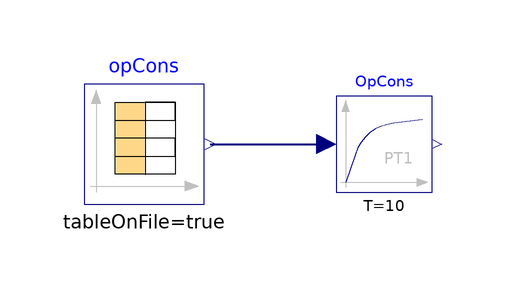

The Modelica model whose source follows is shown above as a component diagram (icons at their Placement, wires along their Line points).

model TestCellVoltageCalculation
  "Algebraic unit test of calculate_cell_voltage that mirrors the Python FCSStackModel.simulate_model input derivation."
  extends Modelica.Icons.Example;
  import Modelica.Constants.F;
  import ModelicaServices.Machine.eps;

  // ------------------------------------------------------------------
  // Stack calibration parameters (identical to BaPParameterSet / TestFuelCell)
  // ------------------------------------------------------------------
  parameter Real N_FC_stack = 275 "Number of cells in stack";
  parameter Modelica.Units.SI.Area A_FC_surf = 0.0305 "Active cell area [m^2]";
  parameter Real j_0_ref = 2.721837e2 "Reference exchange current density [A/m^3]";
  parameter Modelica.Units.SI.MolarEnergy E_A = 4.417500e4 "Activation energy [J/mol]";
  parameter Real f_CL = 9.672601e-1 "CL conductivity factor [-]";
  parameter Real r_el = 6.606254e-6 "Area resistance [Ohm*m^2]";
  parameter Modelica.Units.SI.DiffusionCoefficient D_GDL_ref = 5.388195e-5 "GDL reference D [m^2/s]";
  parameter Modelica.Units.SI.DiffusionCoefficient D_CL_ref = 4.970848e-6 "CL reference D [m^2/s]";
  // Published default thicknesses (Hahn 2023). The validation results of the publication were computed with confidential stack values.
  parameter Modelica.Units.SI.Thickness d_CL(displayUnit = "um") = 10e-6 "CL thickness [m]";
  parameter Modelica.Units.SI.Thickness d_GDL(displayUnit = "um") = 200e-6 "GDL thickness [m]";
  parameter Modelica.Units.SI.Thickness d_Mem(displayUnit = "um") = 18e-6 "Membrane thickness [m]";

  // ------------------------------------------------------------------
  // Constants matching FuelCellStackModel (Python)
  // ------------------------------------------------------------------
  constant Real X_O2 = 0.21 "Oxygen mole fraction in dry air [-]";
  constant Modelica.Units.SI.Pressure p_amb = 95000 "Ambient pressure [Pa]";

  // ------------------------------------------------------------------
  // Operating-condition schedule (same OpCons_data.txt pipeline as TestFuelCell).
  // Column order MUST match data_source.input_variables in the validation config:
  //   1 I.S [A]                    -> current
  //   2 p.Si.A [barg]              -> anode inlet pressure
  //   3 p.Si.C [barg]              -> cathode inlet pressure
  //   4 p.So.C [barg]              -> cathode outlet pressure
  //   5 cathode_inlet_rel_hum [%]  -> cathode inlet relative humidity
  //   6 T.So.CL [degC]             -> coolant outlet temperature
  //   7 T.Si.CL [degC]             -> coolant inlet temperature
  //   8 Stoic.S.C                  -> measured cathode stoichiometry
  // ------------------------------------------------------------------
  Modelica.Blocks.Sources.CombiTimeTable opCons(
    extrapolation = Modelica.Blocks.Types.Extrapolation.HoldLastPoint,
    fileName = Modelica.Utilities.Files.loadResource("modelica://VirtualFCS.Resources.LuT/OpCons_data.txt"),
    smoothness = Modelica.Blocks.Types.Smoothness.ConstantSegments,
    tableName = "op_cons", verboseRead = false, tableOnFile = true,
    table = [0, 0, 0, 0, 0, 0, 0, 0, 0; 1, 0, 0, 0, 0, 0, 0, 0, 0]) annotation(
    Placement(transformation(origin = {-70, 0}, extent = {{-10, -10}, {10, 10}})));
  Modelica.Blocks.Continuous.FirstOrder OpCons[8](each T = 10, each y_start = eps) annotation(
    Placement(transformation(origin = {-30, 0}, extent = {{-8, -8}, {8, 8}})));

  // ------------------------------------------------------------------
  // Decoded operating conditions (mirrors notebook 13 preprocessing)
  // ------------------------------------------------------------------
  Modelica.Units.SI.Current I = OpCons[1].y "Stack current [A]";
  Modelica.Units.SI.Pressure p_An_in = Modelica.Units.Conversions.from_bar(OpCons[2].y) + p_amb "Anode inlet pressure [Pa]";
  Modelica.Units.SI.Pressure p_Ca_in = Modelica.Units.Conversions.from_bar(OpCons[3].y) + p_amb "Cathode inlet pressure [Pa]";
  Modelica.Units.SI.Pressure p_Ca_out = Modelica.Units.Conversions.from_bar(OpCons[4].y) + p_amb "Cathode outlet pressure [Pa]";
  Real RH_in = OpCons[5].y/100 "Cathode inlet relative humidity [-]";
  Modelica.Units.SI.Temperature T_S = Modelica.Units.Conversions.from_degC((OpCons[6].y + OpCons[7].y)/2) "Stack temperature = coolant in/out average [K]";
  Real lambda_K = max(OpCons[8].y, eps) "Measured cathode stoichiometry [-]";

  // ------------------------------------------------------------------
  // Water / humidity balance (identical to FCSStackModel.simulate_model)
  // ------------------------------------------------------------------
  Modelica.Units.SI.MolarFlowRate n_o2_con = abs(I)*N_FC_stack/(4*F) "O2 consumed [mol/s]";
  Modelica.Units.SI.MolarFlowRate n_o2_in = n_o2_con*lambda_K "O2 supplied [mol/s]";
  Modelica.Units.SI.MolarFlowRate n_air_in = n_o2_in/X_O2 "Dry air supplied [mol/s]";
  Modelica.Units.SI.MolarFlowRate n_H2O_prod = n_o2_con*2 "Product water [mol/s]";
  Modelica.Units.SI.MolarFlowRate n_air_out = n_air_in - n_o2_con "Dry air out [mol/s]";
  Real log10_p_sat = 10.20389 - 1733.926/(T_S - 273.15 + 233.665) "Antoine correlation (log10 of p_sat in Pa)";
  Modelica.Units.SI.Pressure p_sat = 10.0^log10_p_sat "Saturation pressure at T_S [Pa]";
  Modelica.Units.SI.MolarFlowRate n_H2O_in = RH_in*n_air_in/(p_Ca_in/p_sat - RH_in) "Inlet water [mol/s]";
  Modelica.Units.SI.MolarFlowRate n_H2O_out = n_H2O_in + n_H2O_prod "Outlet water [mol/s]";
  Real RH_out = n_H2O_out/(n_H2O_out + n_air_out)*p_Ca_out/p_sat "Cathode outlet relative humidity [-]";
  Modelica.Units.SI.Pressure p_O2 = (p_Ca_in - RH_in*p_sat)*X_O2 "Oxygen partial pressure at cathode inlet [Pa]";

  // ------------------------------------------------------------------
  // Voltage results (per cell)
  // ------------------------------------------------------------------
  Modelica.Units.SI.Voltage U_Z "Cell voltage [V]";
  Modelica.Units.SI.Voltage U_N "Nernst voltage [V]";
  Modelica.Units.SI.Voltage U_Akt "Activation overpotential [V]";
  Modelica.Units.SI.Voltage U_Ohm "Ohmic overpotential [V]";
  Modelica.Units.SI.Voltage U_Dif "Diffusion overpotential [V]";
  Modelica.Units.SI.Voltage U_CL "CL mass-transport overpotential [V]";
  Modelica.Units.SI.Voltage U_GDL "GDL mass-transport overpotential [V]";
  Modelica.Units.SI.CurrentDensity j_Z "Cell current density [A/m^2]";
equation
  connect(opCons.y, OpCons.u) annotation(
    Line(points = {{-59, 0}, {-39, 0}}, color = {0, 0, 127}, thickness = 0.5));
  (U_Z, U_N, U_Akt, U_Ohm, U_Dif, U_CL, U_GDL, j_Z) = Electrochemical.Hydrogen.calculate_cell_voltage(
    I_Z = abs(I),
    p_H2_A_ein = p_An_in,
    T_S = T_S,
    lambda_K = lambda_K,
    phi_ca = RH_out,
    p_ca_in = p_Ca_in,
    p_ca_out = p_Ca_out,
    p_O2 = p_O2,
    T_ca_in = T_S,
    A_FC_surf = A_FC_surf,
    j_0_ref = j_0_ref,
    E_A = E_A,
    f_CL = f_CL,
    r_el = r_el,
    D_CL_ref = D_CL_ref,
    D_GDL_ref = D_GDL_ref,
    d_CL = d_CL,
    d_GDL = d_GDL,
    d_Mem = d_Mem);
  annotation(
    Documentation(info = "<html><head></head><body>
<p>Pure algebraic unit test of
<a href=\"modelica://VirtualFCS.Electrochemical.Hydrogen.calculate_cell_voltage\">calculate_cell_voltage</a>.
Unlike <a href=\"modelica://VirtualFCS.ComponentTesting.TestFuelCell\">TestFuelCell</a>, this model contains
<b>no fluid, thermal or electrical balance-of-plant</b>. The operating inputs to the cell-voltage function are
derived exactly as in the Python reference model <code>FCSStackModel.simulate_model</code>:</p>
<ul>
<li>cathode stoichiometry <code>lambda_K</code> is taken directly from the measured <code>Stoic.S.C</code> column
(not back-calculated from air mass flow);</li>
<li>stack temperature <code>T_S</code> is the coolant in/out average, and the cathode-inlet temperature used for the
oxygen concentration is set equal to <code>T_S</code>;</li>
<li>the saturation pressure uses the same Antoine correlation as Python;</li>
<li>the cathode-outlet relative humidity <code>RH_out</code> (which drives membrane conductivity) is obtained from the
same analytic molar water balance as Python;</li>
<li>the oxygen partial pressure uses <code>(p_ca_in - RH_in*p_sat)*X_O2</code> with a constant dry-air O2 fraction.</li>
</ul>
<p>Purpose: isolate the cell-voltage equations from the balance-of-plant input conditioning so that, when driven by the
same operating points, this harness should reproduce the ~1% cell-voltage error of the Python validation. Any residual
difference is attributable to the electrochemical equations themselves rather than the surrounding fluid/thermal system.</p>
<p>Operating points are read from the interface file <code>OpCons_data.txt</code> (see
<a href=\"modelica://VirtualFCS.Utilities.SystemControl\">SystemControl</a>, &quot;Operating-point input&quot;), which must
then contain the 8 data columns listed in the declaration of <code>opCons</code>: current [A], anode inlet, cathode inlet
and cathode outlet pressure [bar(g)], cathode inlet relative humidity [%], coolant outlet and inlet temperature [&deg;C],
and the measured cathode stoichiometry [-].</p>
</body></html>"),
    experiment(StartTime = 0, StopTime = 3000, Tolerance = 0.0001, Interval = 1),
    __OpenModelica_commandLineOptions = "--matchingAlgorithm=PFPlusExt --indexReductionMethod=dynamicStateSelection -d=initialization,NLSanalyticJacobian",
    __OpenModelica_simulationFlags(s = "dassl", lv = "LOG_STDOUT,LOG_ASSERT,LOG_STATS", variableFilter = ".*"));
end TestCellVoltageCalculation;